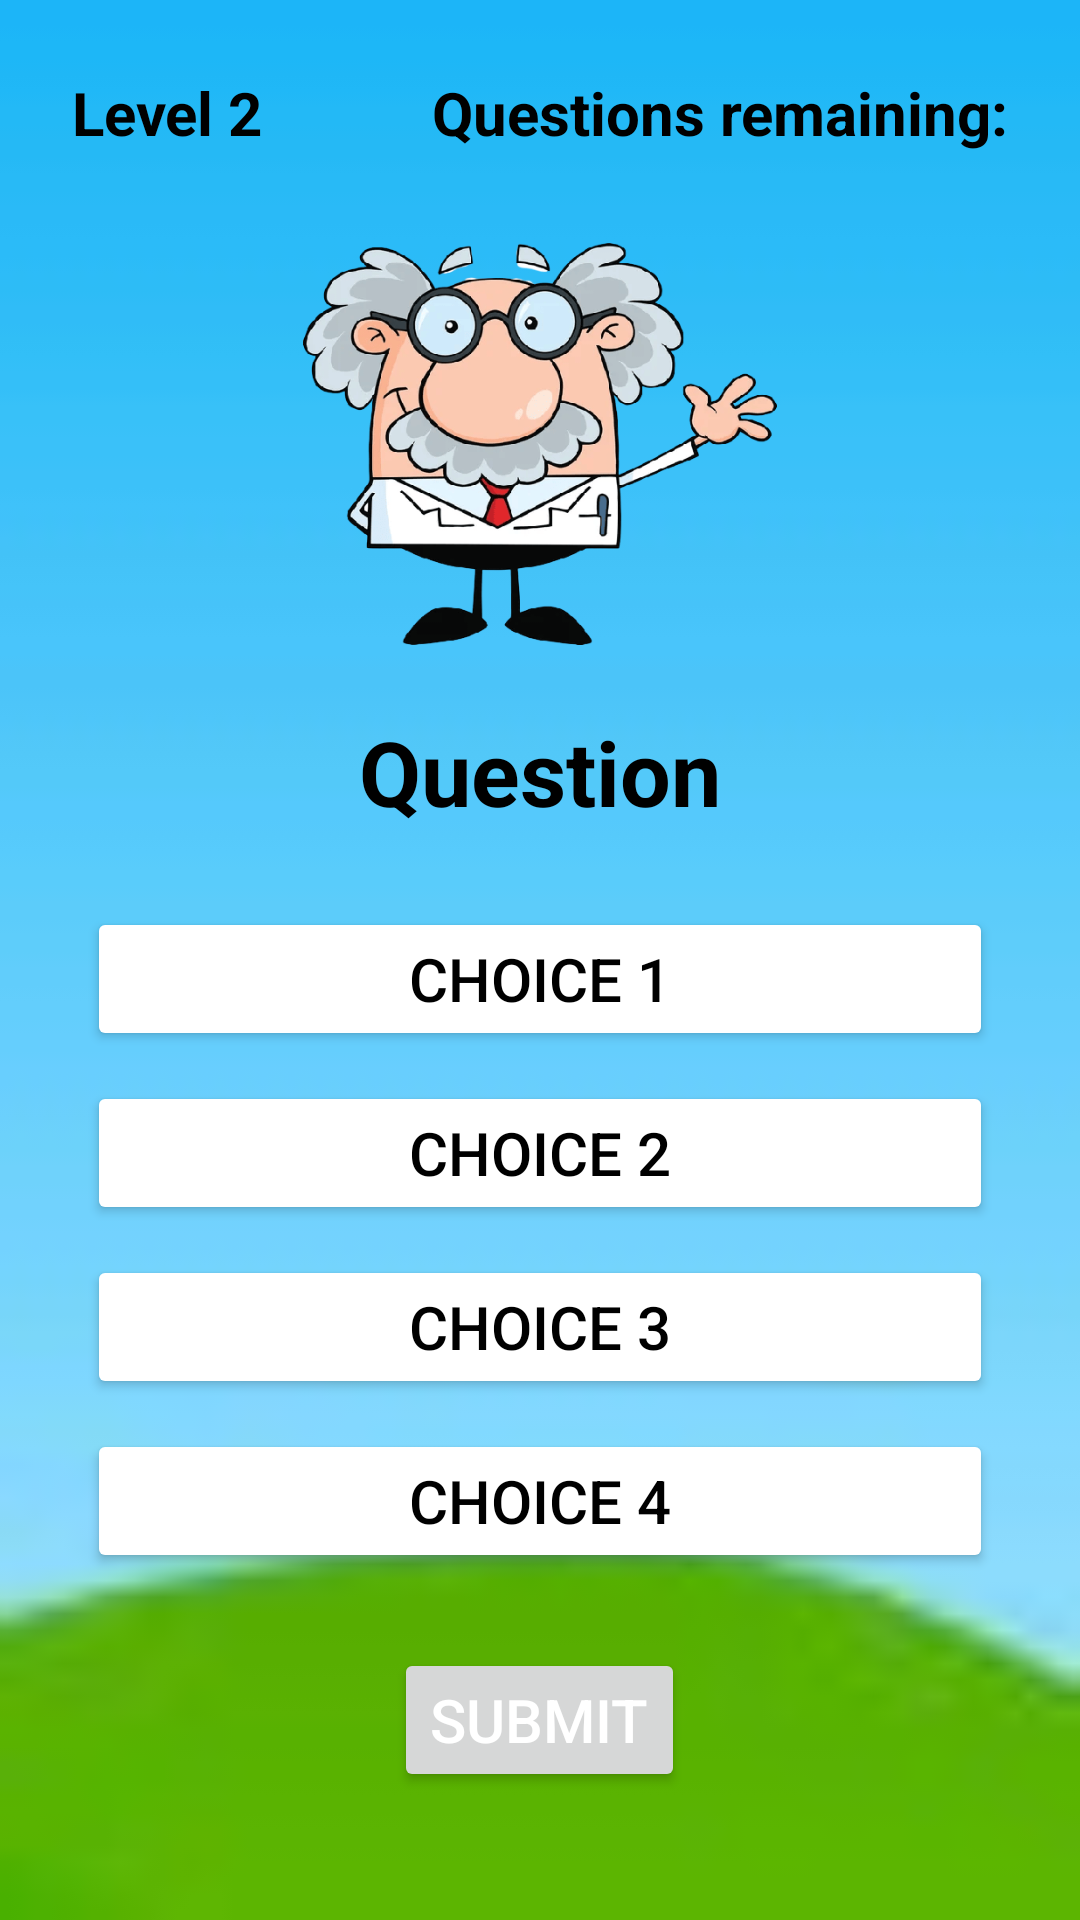

Reconstruct the res/layout file that produces this screen, plus the resources it refers to.
<!-- AndroidManifest.xml: application theme Theme.MathQuizApp -->
<!-- res/layout/activity_level2.xml -->
<?xml version="1.0" encoding="utf-8"?>
<RelativeLayout xmlns:android="http://schemas.android.com/apk/res/android"
    xmlns:app="http://schemas.android.com/apk/res-auto"
    xmlns:tools="http://schemas.android.com/tools"
    android:layout_width="match_parent"
    android:layout_height="match_parent"
    android:background="@drawable/plains"
    android:padding="24dp"
    tools:context=".Level2Activity">

    <LinearLayout
        android:id="@+id/content_layout1"
        android:layout_width="match_parent"
        android:layout_height="wrap_content"
        android:orientation="horizontal">

        <TextView
            android:id="@+id/tvLevel"
            android:layout_width="wrap_content"
            android:layout_height="wrap_content"
            android:textStyle="bold"
            android:layout_marginBottom="10dp"
            android:text="Level 2"
            android:textAlignment="viewStart"
            android:textColor="@color/black"
            android:textSize="20dp" />

        <TextView
            android:id="@+id/tvTotalQuestion"
            android:layout_width="match_parent"
            android:layout_height="wrap_content"
            android:textStyle="bold"
            android:layout_marginBottom="10dp"
            android:text="Questions remaining:"
            android:textAlignment="textEnd"
            android:textColor="@color/black"
            android:textSize="20dp" />

    </LinearLayout>

    <LinearLayout
        android:id="@+id/content_layout2"
        android:layout_width="match_parent"
        android:layout_height="wrap_content"
        android:layout_below="@+id/content_layout1"
        android:orientation="vertical">

        <ImageView
            android:id="@+id/ivQuestion"
            android:layout_width="match_parent"
            android:layout_height="134dp"
            android:layout_above="@+id/tvQuestion"
            android:layout_centerHorizontal="true"
            android:layout_marginTop="20dp"
            android:layout_marginBottom="2dp"
            app:srcCompat="@drawable/prof_asking" />

        <TextView
            android:id="@+id/tvQuestion"
            android:layout_width="match_parent"
            android:layout_height="wrap_content"
            android:layout_margin="20dp"
            android:layout_marginStart="20dp"
            android:layout_marginTop="20dp"
            android:layout_marginEnd="20dp"
            android:layout_marginBottom="20dp"
            android:text="Question"
            android:textAlignment="center"
            android:textColor="@color/black"
            android:textSize="30dp"
            android:textStyle="bold" />

    </LinearLayout>

    <LinearLayout
        android:id="@+id/choices_layout"
        android:layout_width="match_parent"
        android:layout_height="wrap_content"
        android:layout_below="@+id/content_layout2"
        android:layout_centerInParent="true"
        android:orientation="vertical">

        <Button
            android:id="@+id/btnchoice1"
            android:layout_width="match_parent"
            android:layout_height="wrap_content"
            android:layout_margin="5dp"
            android:backgroundTint="@color/white"
            android:text="Choice 1"
            android:textSize="20dp"
            android:textColor="@color/black" />

        <Button
            android:id="@+id/btnchoice2"
            android:layout_width="match_parent"
            android:layout_height="wrap_content"
            android:layout_margin="5dp"
            android:backgroundTint="@color/white"
            android:text="Choice 2"
            android:textSize="20dp"
            android:textColor="@color/black" />

        <Button
            android:id="@+id/btnchoice3"
            android:layout_width="match_parent"
            android:layout_height="wrap_content"
            android:layout_margin="5dp"
            android:backgroundTint="@color/white"
            android:text="Choice 3"
            android:textSize="20dp"
            android:textColor="@color/black" />

        <Button
            android:id="@+id/btnchoice4"
            android:layout_width="match_parent"
            android:layout_height="wrap_content"
            android:layout_margin="5dp"
            android:backgroundTint="@color/white"
            android:text="Choice 4"
            android:textSize="20dp"
            android:textColor="@color/black" />

    </LinearLayout>

    <Button
        android:id="@+id/btnSubmit"
        android:layout_width="wrap_content"
        android:layout_height="wrap_content"
        android:layout_below="@+id/choices_layout"
        android:text="Submit"
        android:textSize="20dp"
        android:layout_marginTop="20dp"
        android:layout_centerHorizontal="true"
        android:textColor="@color/white" />

    <TextView
        android:id="@+id/tvTimer"
        android:layout_width="wrap_content"
        android:layout_height="wrap_content"
        android:textStyle="bold"
        android:layout_below="@+id/btnSubmit"
        android:text="Time left: 10s"
        android:layout_marginTop="35dp"
        android:layout_centerHorizontal="true"
        android:textSize="20dp" />

</RelativeLayout>
<!-- resources referenced by this layout -->
<resources>
  <color name="black">#FF000000</color>
  <color name="white">#FFFFFFFF</color>
  <!-- drawable plains: jpg bitmap (drawable, 1422 bytes) -->
  <!-- drawable prof_asking: png bitmap (drawable, 158647 bytes) -->
  <style name="Theme.MathQuizApp" parent="Base.Theme.MathQuizApp" />
  <style name="Base.Theme.MathQuizApp" parent="Theme.Material3.DayNight.NoActionBar">
          
          
      </style>
</resources>
